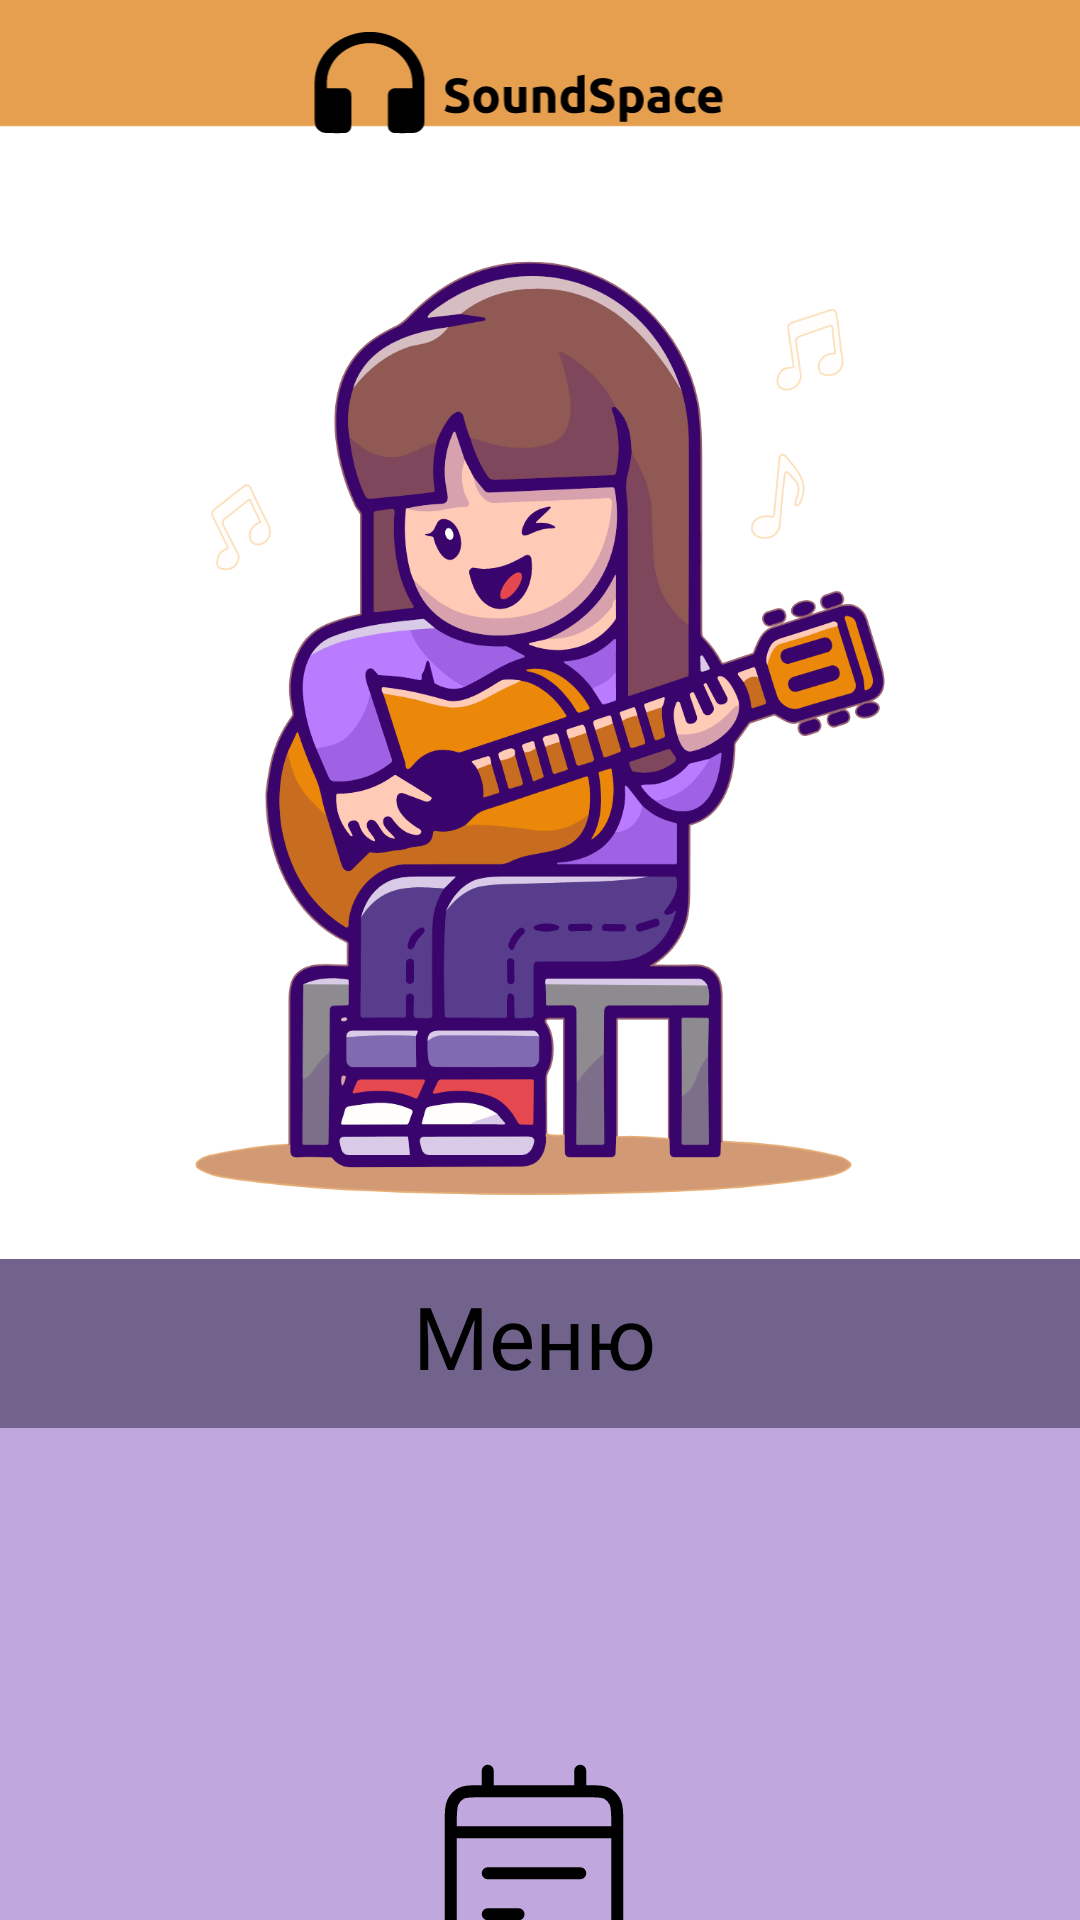

Reconstruct the res/layout file that produces this screen, plus the resources it refers to.
<!-- AndroidManifest.xml: application theme Theme.SoundSpace -->
<!-- res/layout/activity_main_menu.xml -->
<?xml version="1.0" encoding="utf-8"?>
<androidx.constraintlayout.widget.ConstraintLayout xmlns:android="http://schemas.android.com/apk/res/android"
    xmlns:app="http://schemas.android.com/apk/res-auto"
    xmlns:tools="http://schemas.android.com/tools"
    android:layout_width="match_parent"
    android:layout_height="match_parent"
    tools:context=".MainMenu"
    android:background="@drawable/mainmenu">


    <ImageView
        android:id="@+id/logo_menu"
        android:layout_width="205dp"
        android:layout_height="45dp"
        android:layout_marginTop="5dp"
        app:layout_constraintEnd_toEndOf="parent"
        app:layout_constraintStart_toStartOf="parent"
        app:layout_constraintTop_toTopOf="parent"
        app:srcCompat="@drawable/logo" />

    <ImageView
        android:id="@+id/girl_menu"
        android:layout_width="321dp"
        android:layout_height="341dp"
        android:layout_marginTop="12dp"
        app:layout_constraintEnd_toEndOf="parent"
        app:layout_constraintStart_toStartOf="parent"
        app:layout_constraintTop_toBottomOf="@+id/logo_menu"
        app:srcCompat="@drawable/main1_girl" />

    <ImageView
        android:id="@+id/iv_menu"
        android:layout_width="381dp"
        android:layout_height="450dp"
        android:layout_marginTop="320dp"
        app:layout_constraintEnd_toEndOf="parent"
        app:layout_constraintHorizontal_bias="0.533"
        app:layout_constraintStart_toStartOf="parent"
        app:layout_constraintTop_toBottomOf="@+id/logo_menu"
        app:srcCompat="@drawable/menu" />

    <TextView
        android:id="@+id/textView"
        android:layout_width="178dp"
        android:layout_height="38dp"
        android:layout_marginTop="56dp"
        android:fontFamily="@font/ubuntu_bold"
        android:gravity="center"
        android:text="Меню"
        android:textColor="@color/black"
        android:textSize="29sp"
        app:layout_constraintEnd_toEndOf="@+id/iv_menu"
        app:layout_constraintHorizontal_bias="0.492"
        app:layout_constraintStart_toStartOf="@+id/iv_menu"
        app:layout_constraintTop_toTopOf="@+id/iv_menu" />

    <ImageButton
        android:id="@+id/btn_calendar"
        android:layout_width="wrap_content"
        android:layout_height="wrap_content"
        android:layout_marginStart="152dp"
        android:layout_marginTop="116dp"
        android:background="#C0A7DD"
        app:layout_constraintStart_toStartOf="@+id/iv_menu"
        app:layout_constraintTop_toBottomOf="@+id/textView"
        app:srcCompat="@drawable/calendar"
        tools:ignore="SpeakableTextPresentCheck" />

    <TextView
        android:id="@+id/text_ras"
        android:layout_width="104dp"
        android:layout_height="21dp"
        android:layout_marginStart="136dp"
        android:layout_marginTop="4dp"
        android:fontFamily="@font/ubuntu_medium"
        android:gravity="center"
        android:text="Расписание"
        android:textColor="@color/black"
        android:textSize="17sp"
        app:layout_constraintStart_toStartOf="@+id/iv_menu"
        app:layout_constraintTop_toBottomOf="@+id/btn_calendar" />


</androidx.constraintlayout.widget.ConstraintLayout>
<!-- resources referenced by this layout -->
<resources>
  <!-- drawable calendar (drawable) -->
  <vector xmlns:android="http://schemas.android.com/apk/res/android"
      android:width="74dp"
      android:height="82dp"
      android:viewportWidth="74"
      android:viewportHeight="82">
    <path
        android:pathData="M9.25,30.75H64.75M52.417,44.422L21.583,44.417M31.861,58.085L21.583,58.083M21.583,10.25V17.083M52.417,10.25V17.083M19.117,71.75H54.883C58.337,71.75 60.064,71.75 61.383,71.005C62.543,70.35 63.487,69.305 64.078,68.019C64.75,66.557 64.75,64.644 64.75,60.817V28.017C64.75,24.19 64.75,22.276 64.078,20.814C63.487,19.529 62.543,18.483 61.383,17.828C60.064,17.083 58.337,17.083 54.883,17.083H19.117C15.663,17.083 13.936,17.083 12.617,17.828C11.457,18.483 10.513,19.529 9.922,20.814C9.25,22.276 9.25,24.19 9.25,28.017V60.817C9.25,64.644 9.25,66.557 9.922,68.019C10.513,69.305 11.457,70.35 12.617,71.005C13.936,71.75 15.663,71.75 19.117,71.75Z"
        android:strokeLineJoin="round"
        android:strokeWidth="4"
        android:fillColor="#00000000"
        android:strokeColor="#000000"
        android:strokeLineCap="round"/>
  </vector>
  <!-- drawable logo: vector/xml drawable (drawable, 11110 chars, omitted) -->
  <!-- drawable main1_girl: vector/xml drawable (drawable, 157638 chars, omitted) -->
  <!-- drawable mainmenu: png bitmap (drawable, 5896 bytes) -->
  <!-- drawable menu (drawable) -->
  <vector xmlns:android="http://schemas.android.com/apk/res/android"
      android:width="520dp"
      android:height="479dp"
      android:viewportWidth="520"
      android:viewportHeight="479">
    <path
        android:pathData="M0,77h520v402h-520z"
        android:fillColor="#C0A7DD"/>
    <path
        android:pathData="M0,0h520v77h-520z"
        android:fillColor="#72638D"/>
  </vector>
  <style name="Theme.SoundSpace" parent="Base.Theme.SoundSpace" />
  <style name="Base.Theme.SoundSpace" parent="Theme.Material3.DayNight.NoActionBar">
          
          
      </style>
  <!-- not gathered from this repository: default colours our renderer supplied (Android Studio template values) -->
  <color name="black">#FF000000</color>
</resources>
